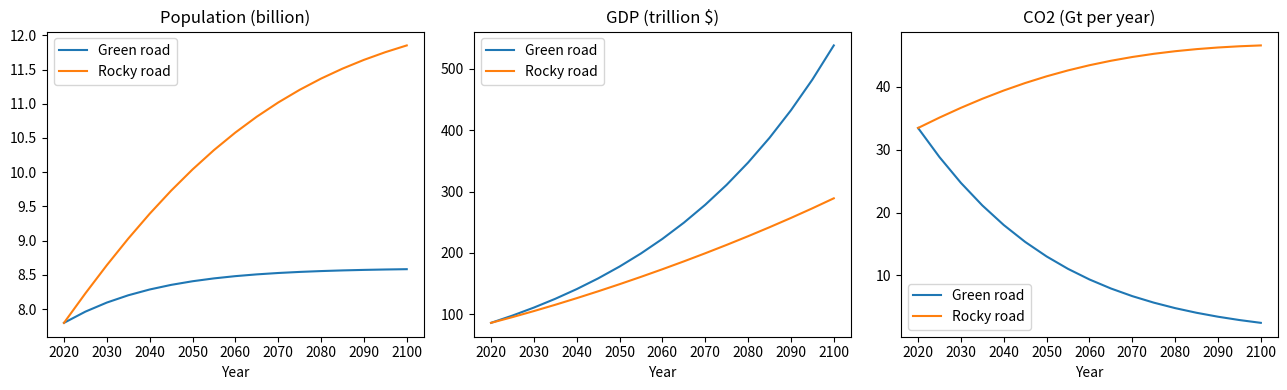

The matplotlib source for this figure:
"""Module 2.1 - Socioeconomic drivers: population, GDP and the Kaya identity.

Toy numbers only. Two invented storylines, 'Green road' and 'Rocky road', loosely
in the spirit of SSP1 and SSP3. Run:  python m21_drivers.py
"""
import numpy as np
import matplotlib.pyplot as plt

years = np.arange(2020, 2101, 5)
t = years - 2020

# 1. Population: grows, then levels off (logistic curve). Units: billion people.
def population(p0, pmax, rate):
    return pmax / (1 + (pmax / p0 - 1) * np.exp(-rate * t))

# 2. Income per person grows at a constant rate. Units: thousand $ per person.
def income(y0, growth):
    return y0 * (1 + growth) ** t

stories = {
    "Green road": dict(pop=population(7.8, 8.6, 0.05), inc=income(11, 0.022), ei=-0.025, ci=-0.030),
    "Rocky road": dict(pop=population(7.8, 12.5, 0.03), inc=income(11, 0.010), ei=-0.008, ci=-0.003),
}

fig, ax = plt.subplots(1, 3, figsize=(13, 4))
for name, s in stories.items():
    gdp = s["pop"] * s["inc"]                       # trillion $
    energy_per_gdp = 6.0 * (1 + s["ei"]) ** t       # MJ per $
    co2_per_energy = 0.065 * (1 + s["ci"]) ** t     # kg CO2 per MJ
    co2 = gdp * energy_per_gdp * co2_per_energy     # Gt CO2 (trillion$ x MJ/$ x kg/MJ = 1e12 kg = Gt)
    ax[0].plot(years, s["pop"], label=name)
    ax[1].plot(years, gdp, label=name)
    ax[2].plot(years, co2, label=name)
    # Kaya check: ratios multiply to the CO2 ratio
    r = [s["pop"][-1] / s["pop"][0], s["inc"][-1] / s["inc"][0],
         energy_per_gdp[-1] / energy_per_gdp[0], co2_per_energy[-1] / co2_per_energy[0]]
    print(f"{name}: factor ratios 2100/2020 = {np.round(r, 3)}, product = {np.prod(r):.3f}, "
          f"CO2 ratio = {co2[-1] / co2[0]:.3f}")

for a, title in zip(ax, ["Population (billion)", "GDP (trillion $)", "CO2 (Gt per year)"]):
    a.set_title(title); a.set_xlabel("Year"); a.legend()
plt.tight_layout(); plt.savefig("m21_drivers.png", dpi=120)
print("Saved m21_drivers.png")
